Run: headless pygame with SDL's dummy video driver; simulated clock (each Clock.tick advances the game by its frame time, no real sleeping); random seed 0; keys injected as events and as key.get_pressed() state; no mouse input.
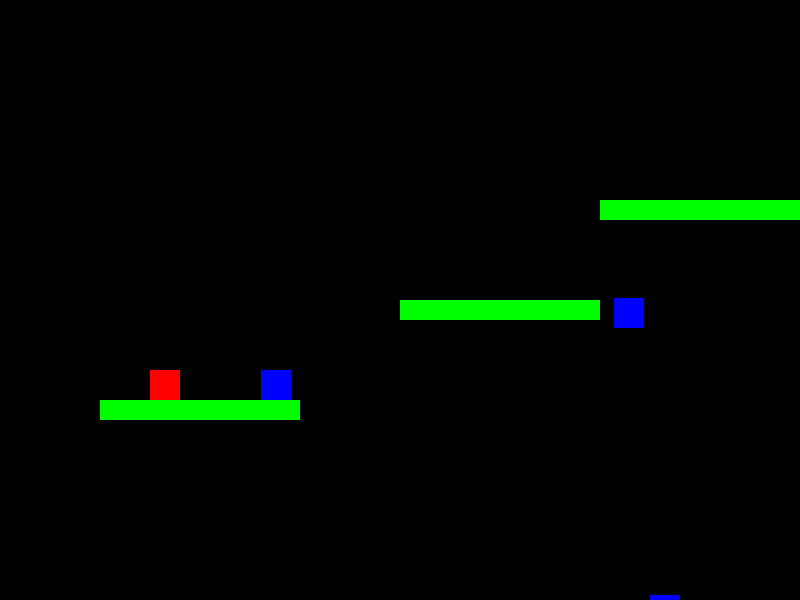
Frame 1 of 2 · flips 1–60 · no input
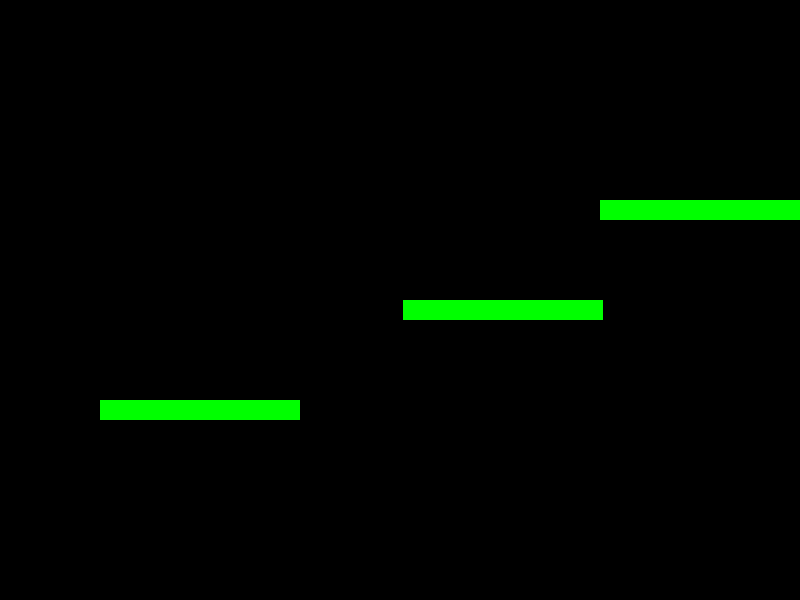
Frame 2 of 2 · flips 61–180 · tapped SPACE, RETURN · held RIGHT (→), D (game ended)

The pygame program that drew these frames:

import pygame
import sys
import random

pygame.init()

# Screen settings
WIDTH, HEIGHT = 800, 600
surface = pygame.display.set_mode((WIDTH, HEIGHT))
pygame.display.set_caption("Platformer")

# Colors
WHITE = (255, 255, 255)
RED = (255, 0, 0)  # Player
GREEN = (0, 255, 0)  # Platforms
BLUE = (0, 0, 255)  # Enemies
BLACK = (0, 0, 0)

# Gravity settings
GRAVITY = 0.5
JUMP_STRENGTH = -10

class Player(pygame.sprite.Sprite):
    def __init__(self, x, y):
        super().__init__()
        self.image = pygame.Surface((30, 30))
        self.image.fill(RED)
        self.rect = self.image.get_rect(topleft=(x, y))
        self.vel_x = 0
        self.vel_y = 0
        self.on_ground = False

    def update(self):
        keys = pygame.key.get_pressed()

        # Movement
        self.vel_x = 0
        if keys[pygame.K_a]:  # Left
            self.vel_x = -5
        if keys[pygame.K_d]:  # Right
            self.vel_x = 5

        # Jumping
        if keys[pygame.K_w] and self.on_ground:
            self.vel_y = JUMP_STRENGTH
            self.on_ground = False

        # Apply gravity
        self.vel_y += GRAVITY

        # Move the player
        self.rect.x += self.vel_x
        self.rect.y += self.vel_y

        # Prevent going off screen
        if self.rect.left < 0:
            self.rect.left = 0
        if self.rect.right > WIDTH:
            self.rect.right = WIDTH

        # Collision with platforms
        self.check_collision()

    def check_collision(self):
        self.on_ground = False
        for platform in platforms:
            if self.rect.colliderect(platform.rect) and self.vel_y > 0:
                self.rect.bottom = platform.rect.top
                self.vel_y = 0
                self.on_ground = True

class Platform(pygame.sprite.Sprite):
    def __init__(self, x, y, width, height, move_range=None):
        super().__init__()
        self.image = pygame.Surface((width, height))
        self.image.fill(GREEN)
        self.rect = self.image.get_rect(topleft=(x, y))
        self.move_range = move_range
        self.direction = 1  # 1 = right, -1 = left

    def update(self):
        if self.move_range:
            self.rect.x += self.direction * 3  # Move the platform
            if self.rect.left < self.move_range[0] or self.rect.right > self.move_range[1]:
                self.direction *= -1  # Reverse direction

class Enemy(pygame.sprite.Sprite):
    def __init__(self, x, y):
        super().__init__()
        self.image = pygame.Surface((30, 30))
        self.image.fill(BLUE)
        self.rect = self.image.get_rect(topleft=(x, y))
        self.vel_x = 2  # Moves right
        self.vel_y = 0
        self.on_ground = False

    def update(self):
        # Apply gravity
        self.vel_y += GRAVITY
        self.rect.y += self.vel_y
        self.rect.x += self.vel_x

        # Check if enemy is on a platform
        self.on_ground = False
        for platform in platforms:
            if self.rect.colliderect(platform.rect) and self.vel_y > 0:
                self.rect.bottom = platform.rect.top
                self.vel_y = 0
                self.on_ground = True

        # If enemy is on the ground but no platform is directly beneath, let it fall
        if not self.on_ground:
            self.vel_y += GRAVITY

        # Remove enemy if it falls off screen
        if self.rect.top > HEIGHT:
            self.kill()

# Create groups
players = pygame.sprite.Group()
platforms = pygame.sprite.Group()
enemies = pygame.sprite.Group()

# Create player
player = Player(150, 100)
players.add(player)

# Create platforms
platforms.add(Platform(100, 400, 200, 20))  # Static
platforms.add(Platform(400, 300, 200, 20, move_range=(300, 500)))  # Moving
platforms.add(Platform(600, 200, 200, 20))  # Static

# Create enemies
for i in range(3):  # Three enemies
    enemy = Enemy(random.randint(100, 700), 50)
    enemies.add(enemy)

# Game loop
clock = pygame.time.Clock()
running = True
while running:
    surface.fill(BLACK)
    
    # Event handling
    for event in pygame.event.get():
        if event.type == pygame.QUIT:
            running = False

    # Update entities
    players.update()
    platforms.update()
    enemies.update()

    # Draw everything
    platforms.draw(surface)
    players.draw(surface)
    enemies.draw(surface)

    # Win condition (reach top)
    if player.rect.top <= 0:
        print("You Win!")
        running = False

    # Lose condition (fall off)
    if player.rect.top > HEIGHT:
        print("Game Over!")
        running = False

    pygame.display.flip()
    clock.tick(60)

pygame.quit()
sys.exit()
